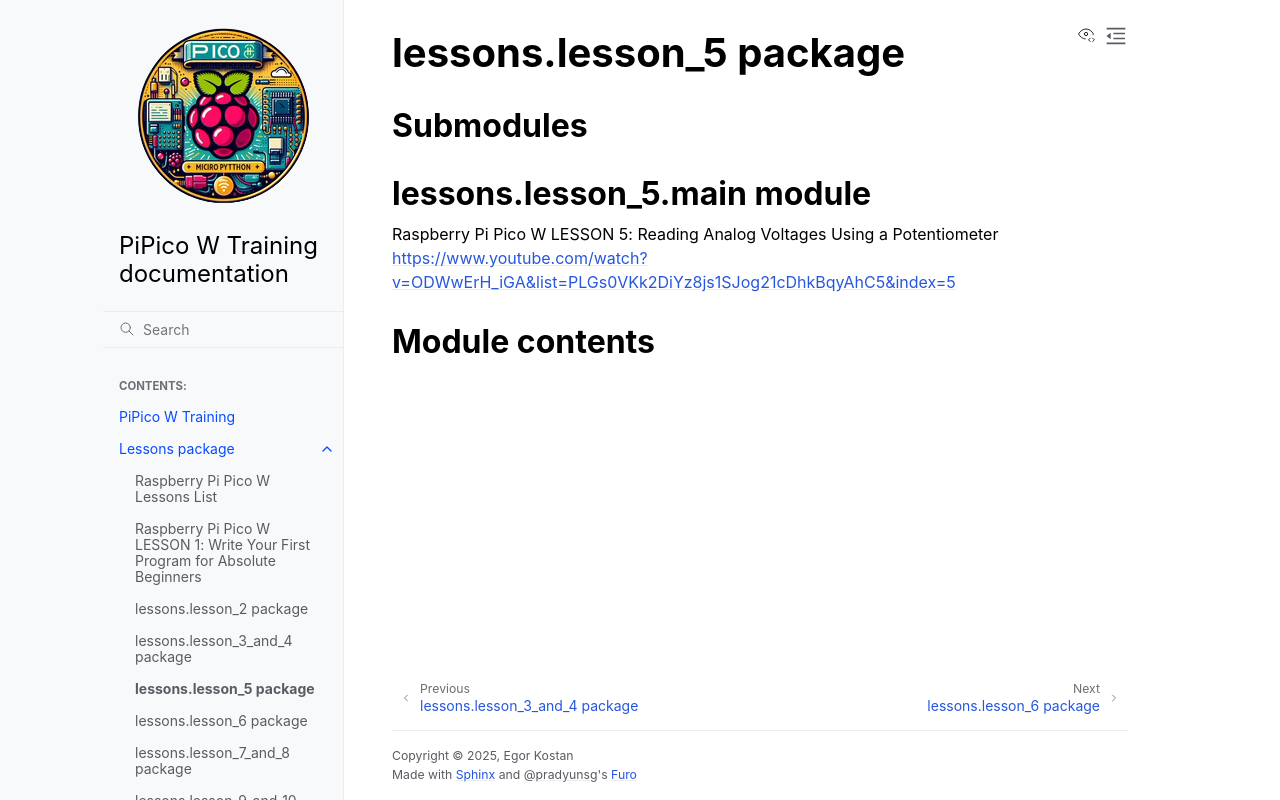

repository: ikostan/pico · page: lessons.lesson_5.html · generator: sphinx

lessons.lesson\_5 package
=========================

Submodules
----------

lessons.lesson\_5.main module
-----------------------------

.. automodule:: lessons.lesson_5.main
   :members:
   :private-members:
   :show-inheritance:
   :undoc-members:

Module contents
---------------

.. automodule:: lessons.lesson_5
   :members:
   :private-members:
   :show-inheritance:
   :undoc-members:
